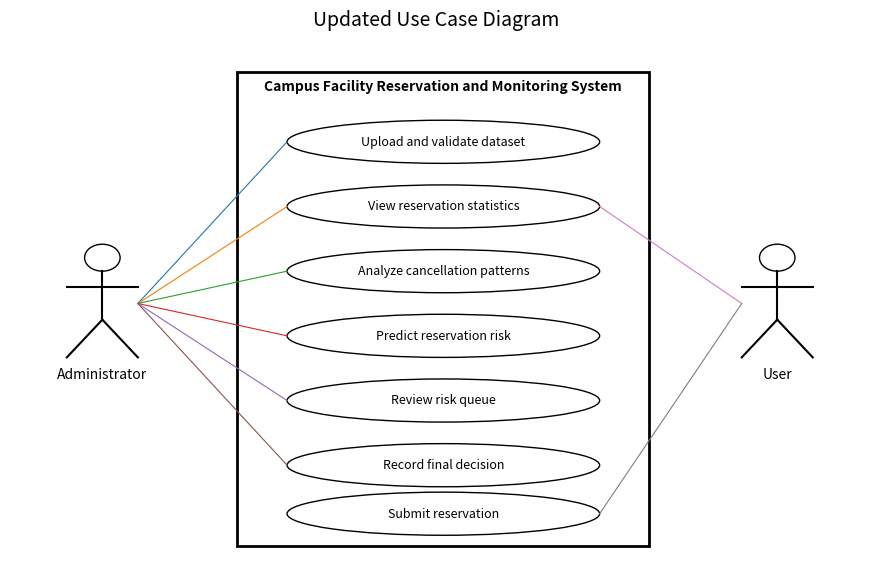

Reproduce this figure in Python. (Note: this script raises an exception after producing the figure.)
import matplotlib; matplotlib.use("Agg")
import matplotlib.pyplot as plt
from matplotlib.patches import Ellipse, Rectangle
fig, ax = plt.subplots(figsize=(11, 7)); ax.axis("off"); ax.set_xlim(0, 12); ax.set_ylim(0, 10)
ax.add_patch(Rectangle((3.2, 0.5), 5.8, 8.8, fill=False, lw=2))
ax.text(6.1, 8.95, "Campus Facility Reservation and Monitoring System", ha="center", weight="bold", fontsize=10)
ucs = [(8.0, "Upload and validate dataset"), (6.8, "View reservation statistics"), (5.6, "Analyze cancellation patterns"),
       (4.4, "Predict reservation risk"), (3.2, "Review risk queue"), (2.0, "Record final decision"), (1.1, "Submit reservation")]
for y, t in ucs:
    ax.add_patch(Ellipse((6.1, y), 4.4, 0.8, fill=False)); ax.text(6.1, y, t, ha="center", va="center", fontsize=9)
def actor(x, y, name):
    ax.plot([x, x], [y, y - 0.9], "k"); ax.plot([x - .5, x + .5], [y - .3, y - .3], "k")
    ax.plot([x, x - .5], [y - .9, y - 1.6], "k"); ax.plot([x, x + .5], [y - .9, y - 1.6], "k")
    ax.add_patch(plt.Circle((x, y + .25), .25, fill=False)); ax.text(x, y - 2.0, name, ha="center")
actor(1.3, 5.6, "Administrator"); actor(10.8, 5.6, "User")
for y in [8.0, 6.8, 5.6, 4.4, 3.2, 2.0]: ax.plot([1.8, 3.9], [5.0, y], lw=.8)
for y in [6.8, 1.1]: ax.plot([10.3, 8.3], [5.0, y], lw=.8)
ax.plot([6.1, 6.1], [3.6, 3.8], alpha=0)
plt.title("Updated Use Case Diagram", fontsize=14)
plt.savefig("assets/use_case_diagram.png", dpi=150, bbox_inches="tight")
